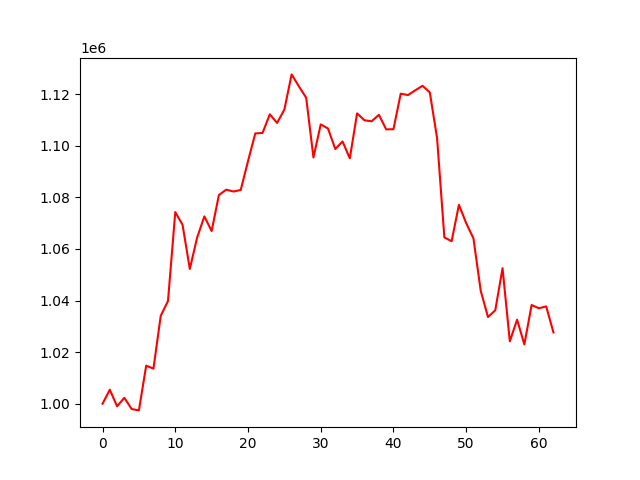

Values plotted in this chart, from the file beside it:
account_value, date, daily_return
1000000, 2022-07-08, 
1005427, 2022-07-11, 0.005427
999009, 2022-07-12, -0.006383
1002299, 2022-07-13, 0.003292
997954, 2022-07-14, -0.004334
997413, 2022-07-15, -0.0005424
1014755, 2022-07-18, 0.01739
1013617, 2022-07-19, -0.001122
1034078, 2022-07-20, 0.02019
1039842, 2022-07-21, 0.005574
1074310, 2022-07-22, 0.03315
1069396, 2022-07-25, -0.004574
1052249, 2022-07-26, -0.01603
1064376, 2022-07-27, 0.01153
1072636, 2022-07-28, 0.00776
1066968, 2022-07-29, -0.005284
1080917, 2022-08-01, 0.01307
1083001, 2022-08-02, 0.001928
1082290, 2022-08-03, -0.0006564
1082874, 2022-08-04, 0.0005397
1094053, 2022-08-05, 0.01032
1104808, 2022-08-08, 0.00983
1105005, 2022-08-10, 0.0001784
1112217, 2022-08-11, 0.006527
1108883, 2022-08-12, -0.002998
1114057, 2022-08-16, 0.004666
1127700, 2022-08-17, 0.01225
1123055, 2022-08-18, -0.004119
1118654, 2022-08-19, -0.003919
1095469, 2022-08-22, -0.02073
1108311, 2022-08-23, 0.01172
1106723, 2022-08-24, -0.001433
1098778, 2022-08-25, -0.00718
1101689, 2022-08-26, 0.00265
1095159, 2022-08-29, -0.005928
1112581, 2022-08-30, 0.01591
1109925, 2022-09-01, -0.002388
1109514, 2022-09-02, -0.0003706
1112030, 2022-09-05, 0.002268
1106390, 2022-09-06, -0.005072
1106446, 2022-09-07, 5.094934178506705e-05
1120226, 2022-09-08, 0.01245
1119689, 2022-09-09, -0.0004794
1121526, 2022-09-12, 0.001641
1123279, 2022-09-13, 0.001563
1120721, 2022-09-14, -0.002277
1102957, 2022-09-15, -0.01585
1064476, 2022-09-16, -0.03489
1063016, 2022-09-19, -0.001372
1077145, 2022-09-20, 0.01329
1070038, 2022-09-21, -0.006598
1064105, 2022-09-22, -0.005544
1043789, 2022-09-23, -0.01909
1033620, 2022-09-26, -0.009743
1036237, 2022-09-27, 0.002532
1052554, 2022-09-28, 0.01575
1024190, 2022-09-29, -0.02695
1032594, 2022-09-30, 0.008206
1022989, 2022-10-03, -0.009302
1038293, 2022-10-04, 0.01496
... 3 more rows
